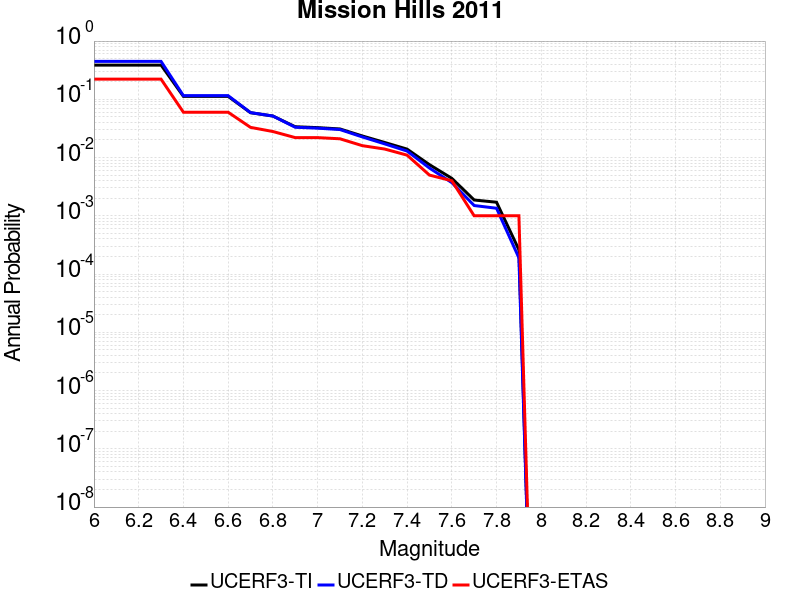

The table this chart was drawn from, first rows:
Magnitude, UCERF3-TI Prob, UCERF3-TD Prob, UCERF3-ETAS Prob
6.0, 0.3871, 0.448, 0.222
6.1, 0.3871, 0.448, 0.222
6.2, 0.3871, 0.448, 0.222
6.3, 0.3871, 0.448, 0.222
6.4, 0.1123, 0.1154, 0.06
6.5, 0.1123, 0.1154, 0.06
6.6, 0.1123, 0.1154, 0.06
6.7, 0.0589, 0.05911, 0.033
6.8, 0.05165, 0.05166, 0.028
6.9, 0.03382, 0.03314, 0.022
7.0, 0.03266, 0.03196, 0.022
7.1, 0.03098, 0.03026, 0.021
7.2, 0.02348, 0.0226, 0.016
7.3, 0.01815, 0.01718, 0.014
7.4, 0.01396, 0.01294, 0.011
7.5, 0.007556, 0.006612, 0.005
7.6, 0.0044, 0.003714, 0.004
7.7, 0.001868, 0.001501, 0.001
7.8, 0.001711, 0.001349, 0.001
7.9, 2.6161713E-4, 1.8977333E-4, 0.001
